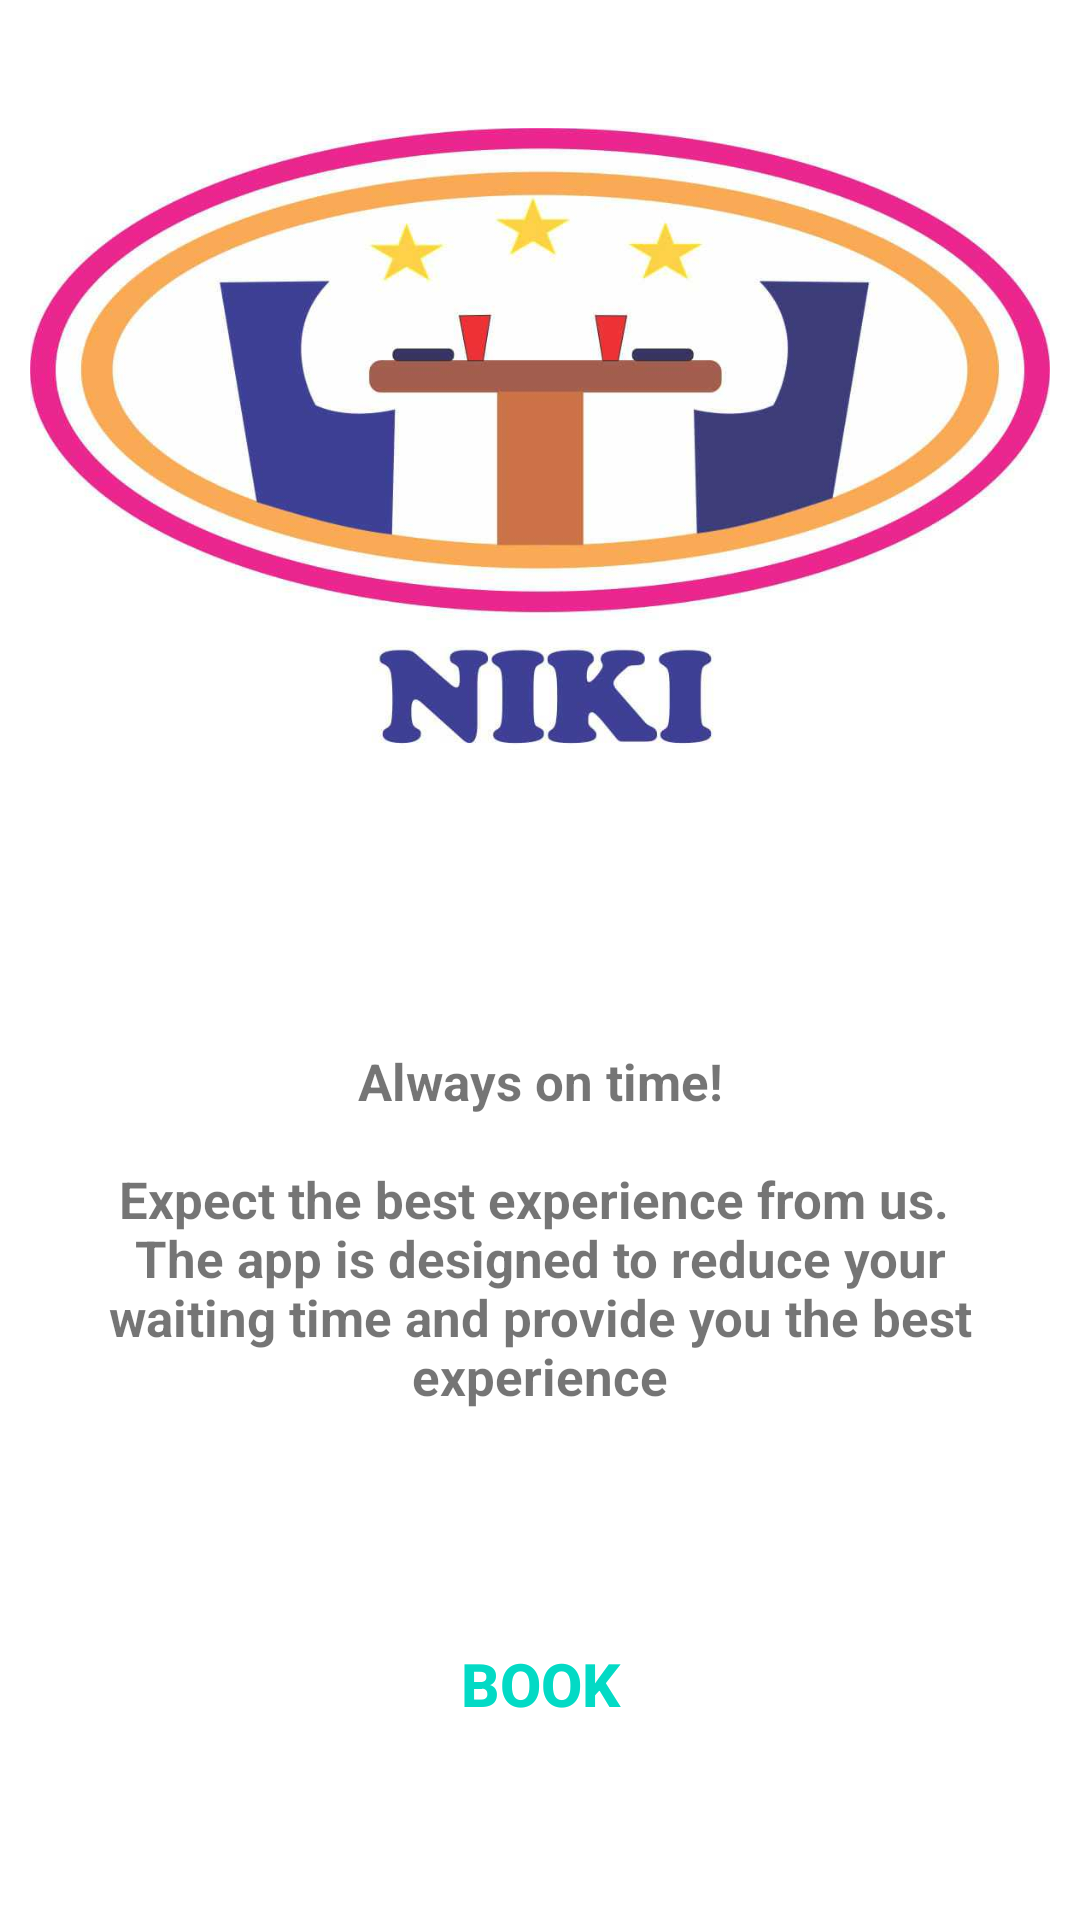

Reconstruct the res/layout file that produces this screen, plus the resources it refers to.
<!-- AndroidManifest.xml: application theme AppTheme -->
<!-- res/layout/fragment_home.xml -->
<?xml version="1.0" encoding="utf-8"?>

<RelativeLayout xmlns:android="http://schemas.android.com/apk/res/android"
    xmlns:app="http://schemas.android.com/apk/res-auto"
    android:layout_width="match_parent"
    android:layout_height="match_parent"
    android:background="#FFFFFF"
    android:id="@+id/relative">

    <LinearLayout
        android:layout_width="match_parent"
        android:layout_height="match_parent"
        android:orientation="vertical"
        android:weightSum="10">


   <ImageView
       android:id="@+id/image_resto"
       android:layout_width="match_parent"
       android:layout_height="0dp"
       android:layout_weight="5"
       android:background="#FFFFFF"
       android:paddingHorizontal="10sp"
       android:src="@drawable/niki"/>

    <TextView
        android:id="@+id/text_description"
        android:layout_width="match_parent"
        android:layout_height="0dp"
        android:layout_weight="3"
        android:text="@string/home_string"
        android:layout_below="@+id/image_resto"
        android:layout_marginHorizontal="20dp"
        android:padding="10sp"
        android:fontFamily="sans-serif"
        android:textStyle="bold"
        android:textAlignment="center"
        android:gravity="center"
        android:textSize="17sp"
        />

    <Button
        android:id="@+id/button_book"
        android:layout_width="match_parent"
        android:layout_height="0dp"
        android:layout_weight="1.5"
        style="@style/Button_custom_theme"
        android:layout_alignParentBottom="true"
        android:text="Book"
        android:textStyle="bold"
        android:layout_alignBottom="@+id/text_description"
        android:textSize="20sp"
        android:layout_marginTop="10dp"
        android:layout_marginHorizontal="20sp"
        android:layout_centerInParent="true"
        />

    </LinearLayout>
</RelativeLayout>
<!-- resources referenced by this layout -->
<resources>
  <!-- drawable niki: jpg bitmap (drawable, 40333 bytes) -->
  <string name="home_string">Always on time!\n\nExpect the best experience from us. \nThe app is designed to reduce your waiting time and provide you the best experience</string>
  <style name="Button_custom_theme" parent="Widget.AppCompat.Button.Borderless.Colored">
          <item name="android:theme">@style/SelectableItemTheme</item>
          <item name="android:background">?attr/selectableItemBackground</item>
      </style>
  <style name="AppTheme" parent="Theme.AppCompat.Light.DarkActionBar">
          
          <item name="colorPrimary">@color/colorPrimary</item>
          <item name="colorPrimaryDark">@color/colorPrimaryDark</item>
          <item name="colorAccent">@color/colorAccent</item>
      </style>
  <style name="SelectableItemTheme">
          <item name="colorControlHighlight">#ffb2dd</item>
      </style>
  <!-- not gathered from this repository: default colours our renderer supplied (Android Studio template values) -->
  <color name="colorPrimary">#FF6200EE</color>
  <color name="colorPrimaryDark">#FF3700B3</color>
  <color name="colorAccent">#FF03DAC5</color>
</resources>
